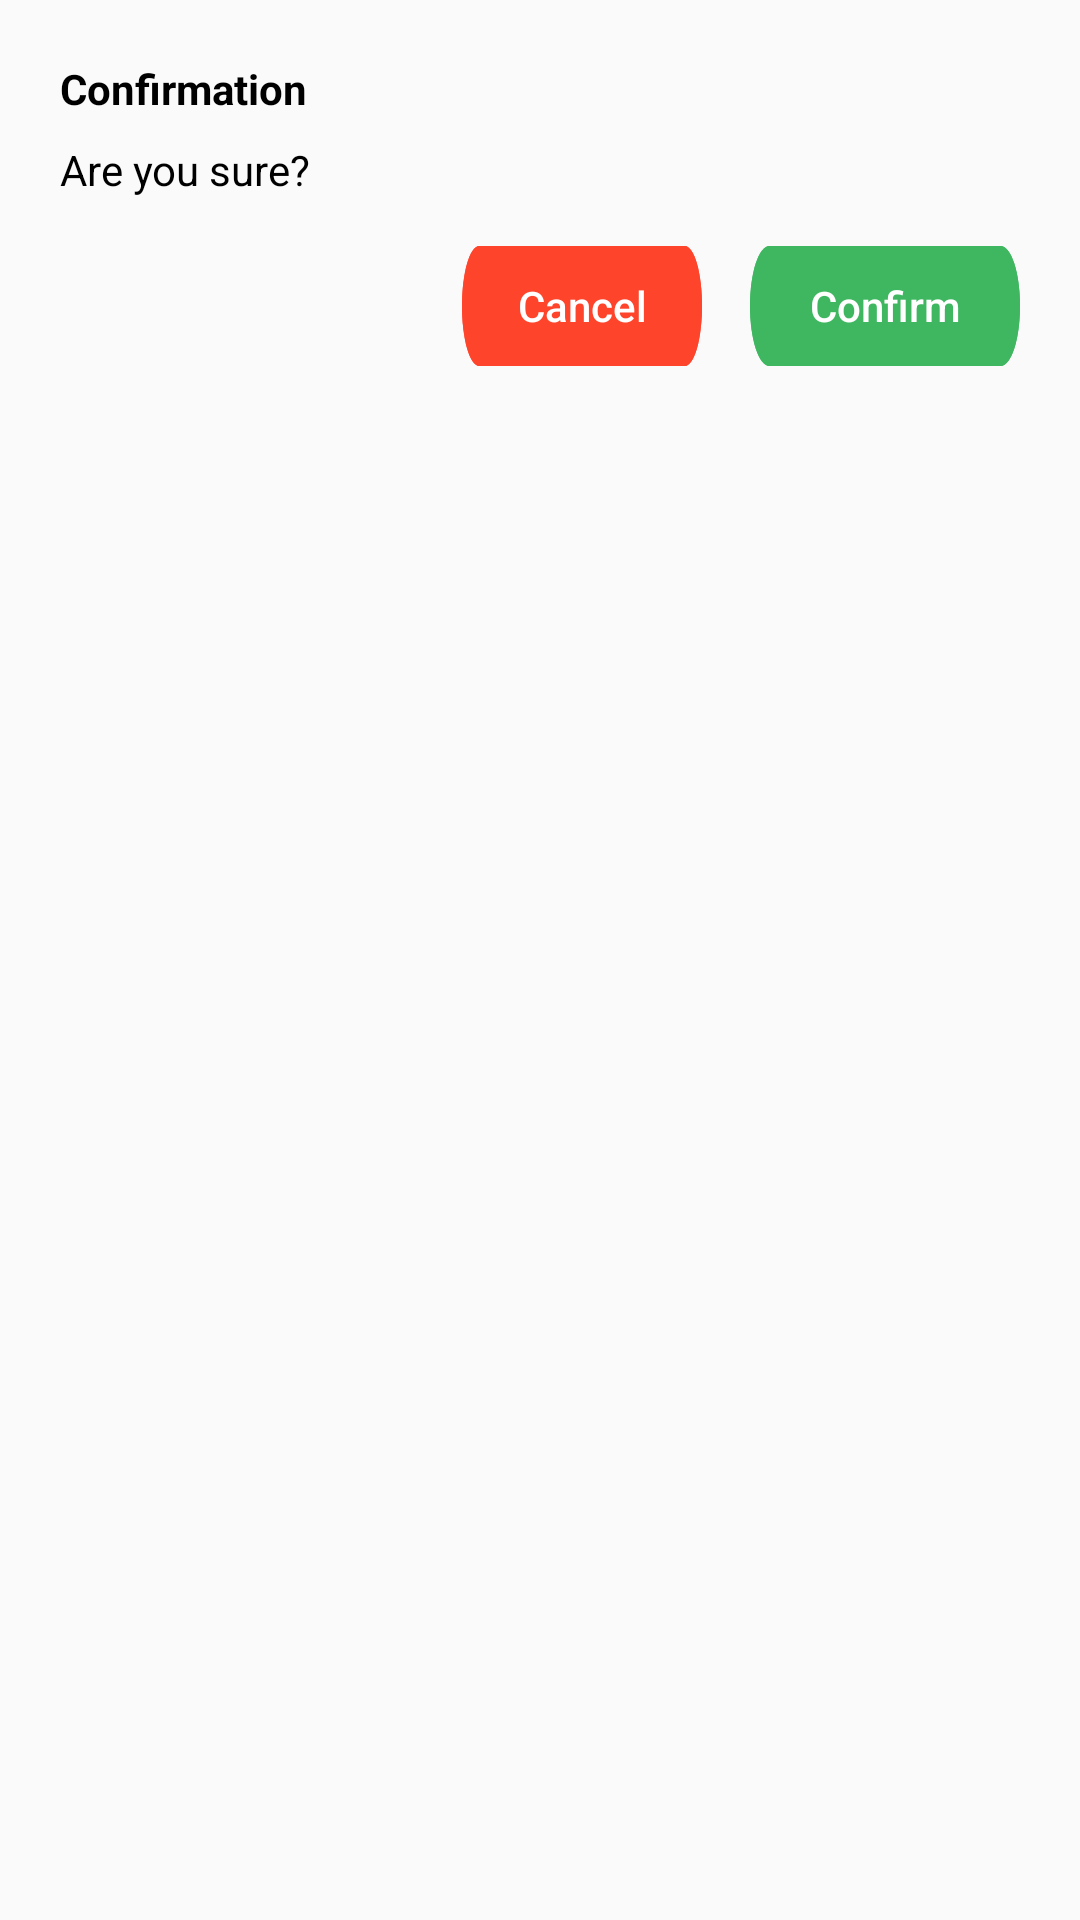

The Android layout XML behind this screen, and the referenced resources:
<!-- AndroidManifest.xml: application theme Theme.EBot -->
<!-- res/layout/dialog_view.xml -->
<?xml version="1.0" encoding="utf-8"?>
<LinearLayout xmlns:android="http://schemas.android.com/apk/res/android"
    android:layout_width="match_parent"
    android:layout_height="wrap_content"
    android:orientation="vertical"
    android:padding="20dp"
    android:gravity="center_horizontal">

    
    <TextView
        android:id="@+id/dialogTitle"
        android:layout_width="match_parent"
        android:layout_height="wrap_content"
        android:text="Confirmation"
        android:textSize="@dimen/_18sdp"
        android:textStyle="bold"
        android:textColor="@color/black"
        android:paddingBottom="8dp" />

    
    <TextView
        android:id="@+id/dialogMessage"
        android:layout_width="match_parent"
        android:layout_height="wrap_content"
        android:text="Are you sure?"
        android:textSize="@dimen/_14sdp"
        android:textColor="@android:color/black"
        android:paddingBottom="16dp" />

    
    <LinearLayout
        android:layout_width="match_parent"
        android:layout_height="wrap_content"
        android:orientation="horizontal"
        android:gravity="end"
        >

        
        <Button
            android:id="@+id/negativeButton"
            android:layout_width="80dp"
            android:layout_height="40dp"
            android:text="Cancel"
            android:textAllCaps="false"
            android:textColor="@android:color/white"
            android:backgroundTint="@color/red"
            android:layout_marginEnd="16dp"
            android:background="@drawable/button_bg" />

        
        <Button
            android:id="@+id/positiveButton"
            android:layout_width="90dp"
            android:layout_height="40dp"
            android:text="Confirm"
            android:textAllCaps="false"
            android:textColor="@android:color/white"
            android:backgroundTint="@color/secondary"
            android:background="@drawable/button_bg" />
    </LinearLayout>
</LinearLayout>
<!-- resources referenced by this layout -->
<resources>
  <color name="black">#FF000000</color>
  <color name="red">#FF442C</color>
  <color name="secondary">#3FB761</color>
  <!-- drawable button_bg (drawable) -->
  <vector
  xmlns:android="http://schemas.android.com/apk/res/android"
  xmlns:aapt="http://schemas.android.com/aapt"
  android:width="361dp"
  android:height="45dp"
  android:viewportWidth="361"
  android:viewportHeight="52"
      >
  <group>
      <clip-path
          android:pathData="M26 0H335C349.359 0 361 11.6406 361 26C361 40.3594 349.359 52 335 52H26C11.6406 52 0 40.3594 0 26C0 11.6406 11.6406 0 26 0Z"
          />
      <path
          android:pathData="M0 0V52H361V0"
          android:fillColor="#FFE733"
          />
      <path
          android:pathData="M0 0V52H361V0"
          android:fillColor="#FFE733"
          />
  </group>
  </vector>
  <style name="Theme.EBot" parent="Base.Theme.EBot" />
  <style name="Base.Theme.EBot" parent="Theme.AppCompat.Light.NoActionBar">
          <item name="colorPrimary">@color/primary</item>
      </style>
  <color name="primary">#FFE733</color>
</resources>
